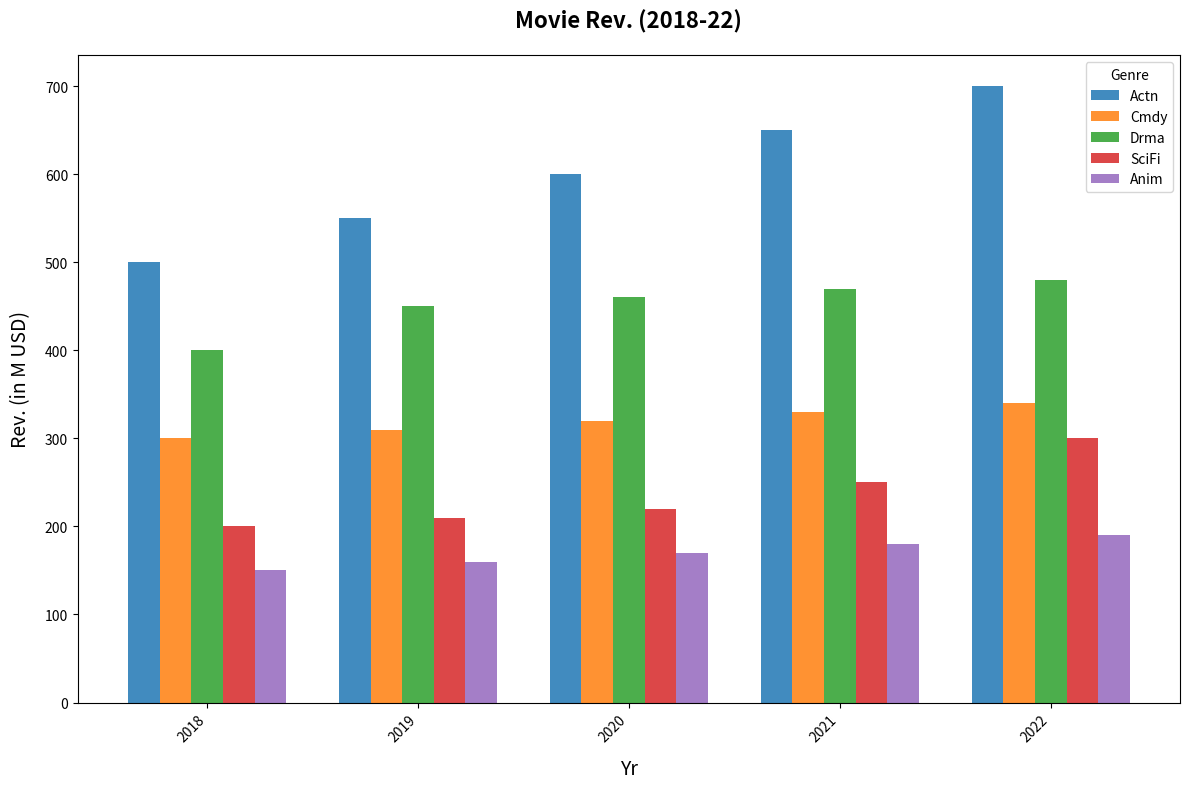

Generate this figure with matplotlib:
import matplotlib.pyplot as plt
import numpy as np

years = np.arange(2018, 2023)
action = np.array([500, 550, 600, 650, 700])
comedy = np.array([300, 310, 320, 330, 340])
drama = np.array([400, 450, 460, 470, 480])
sci_fi = np.array([200, 210, 220, 250, 300])
animation = np.array([150, 160, 170, 180, 190])

colors = ['#1f77b4', '#ff7f0e', '#2ca02c', '#d62728', '#9467bd']

fig, ax = plt.subplots(figsize=(12, 8))

bar_width = 0.15
x_indices = np.arange(len(years))

ax.bar(x_indices - 2*bar_width, action, width=bar_width, color=colors[0], alpha=0.85, label='Actn')
ax.bar(x_indices - bar_width, comedy, width=bar_width, color=colors[1], alpha=0.85, label='Cmdy')
ax.bar(x_indices, drama, width=bar_width, color=colors[2], alpha=0.85, label='Drma')
ax.bar(x_indices + bar_width, sci_fi, width=bar_width, color=colors[3], alpha=0.85, label='SciFi')
ax.bar(x_indices + 2*bar_width, animation, width=bar_width, color=colors[4], alpha=0.85, label='Anim')

ax.set_title('Movie Rev. (2018-22)', fontsize=16, fontweight='bold', pad=20)
ax.set_xlabel('Yr', fontsize=14, labelpad=10)
ax.set_ylabel('Rev. (in M USD)', fontsize=14, labelpad=10)

ax.set_xticks(x_indices)
ax.set_xticklabels(years, rotation=45, ha='right')
ax.legend(title="Genre")

plt.tight_layout()
plt.show()
